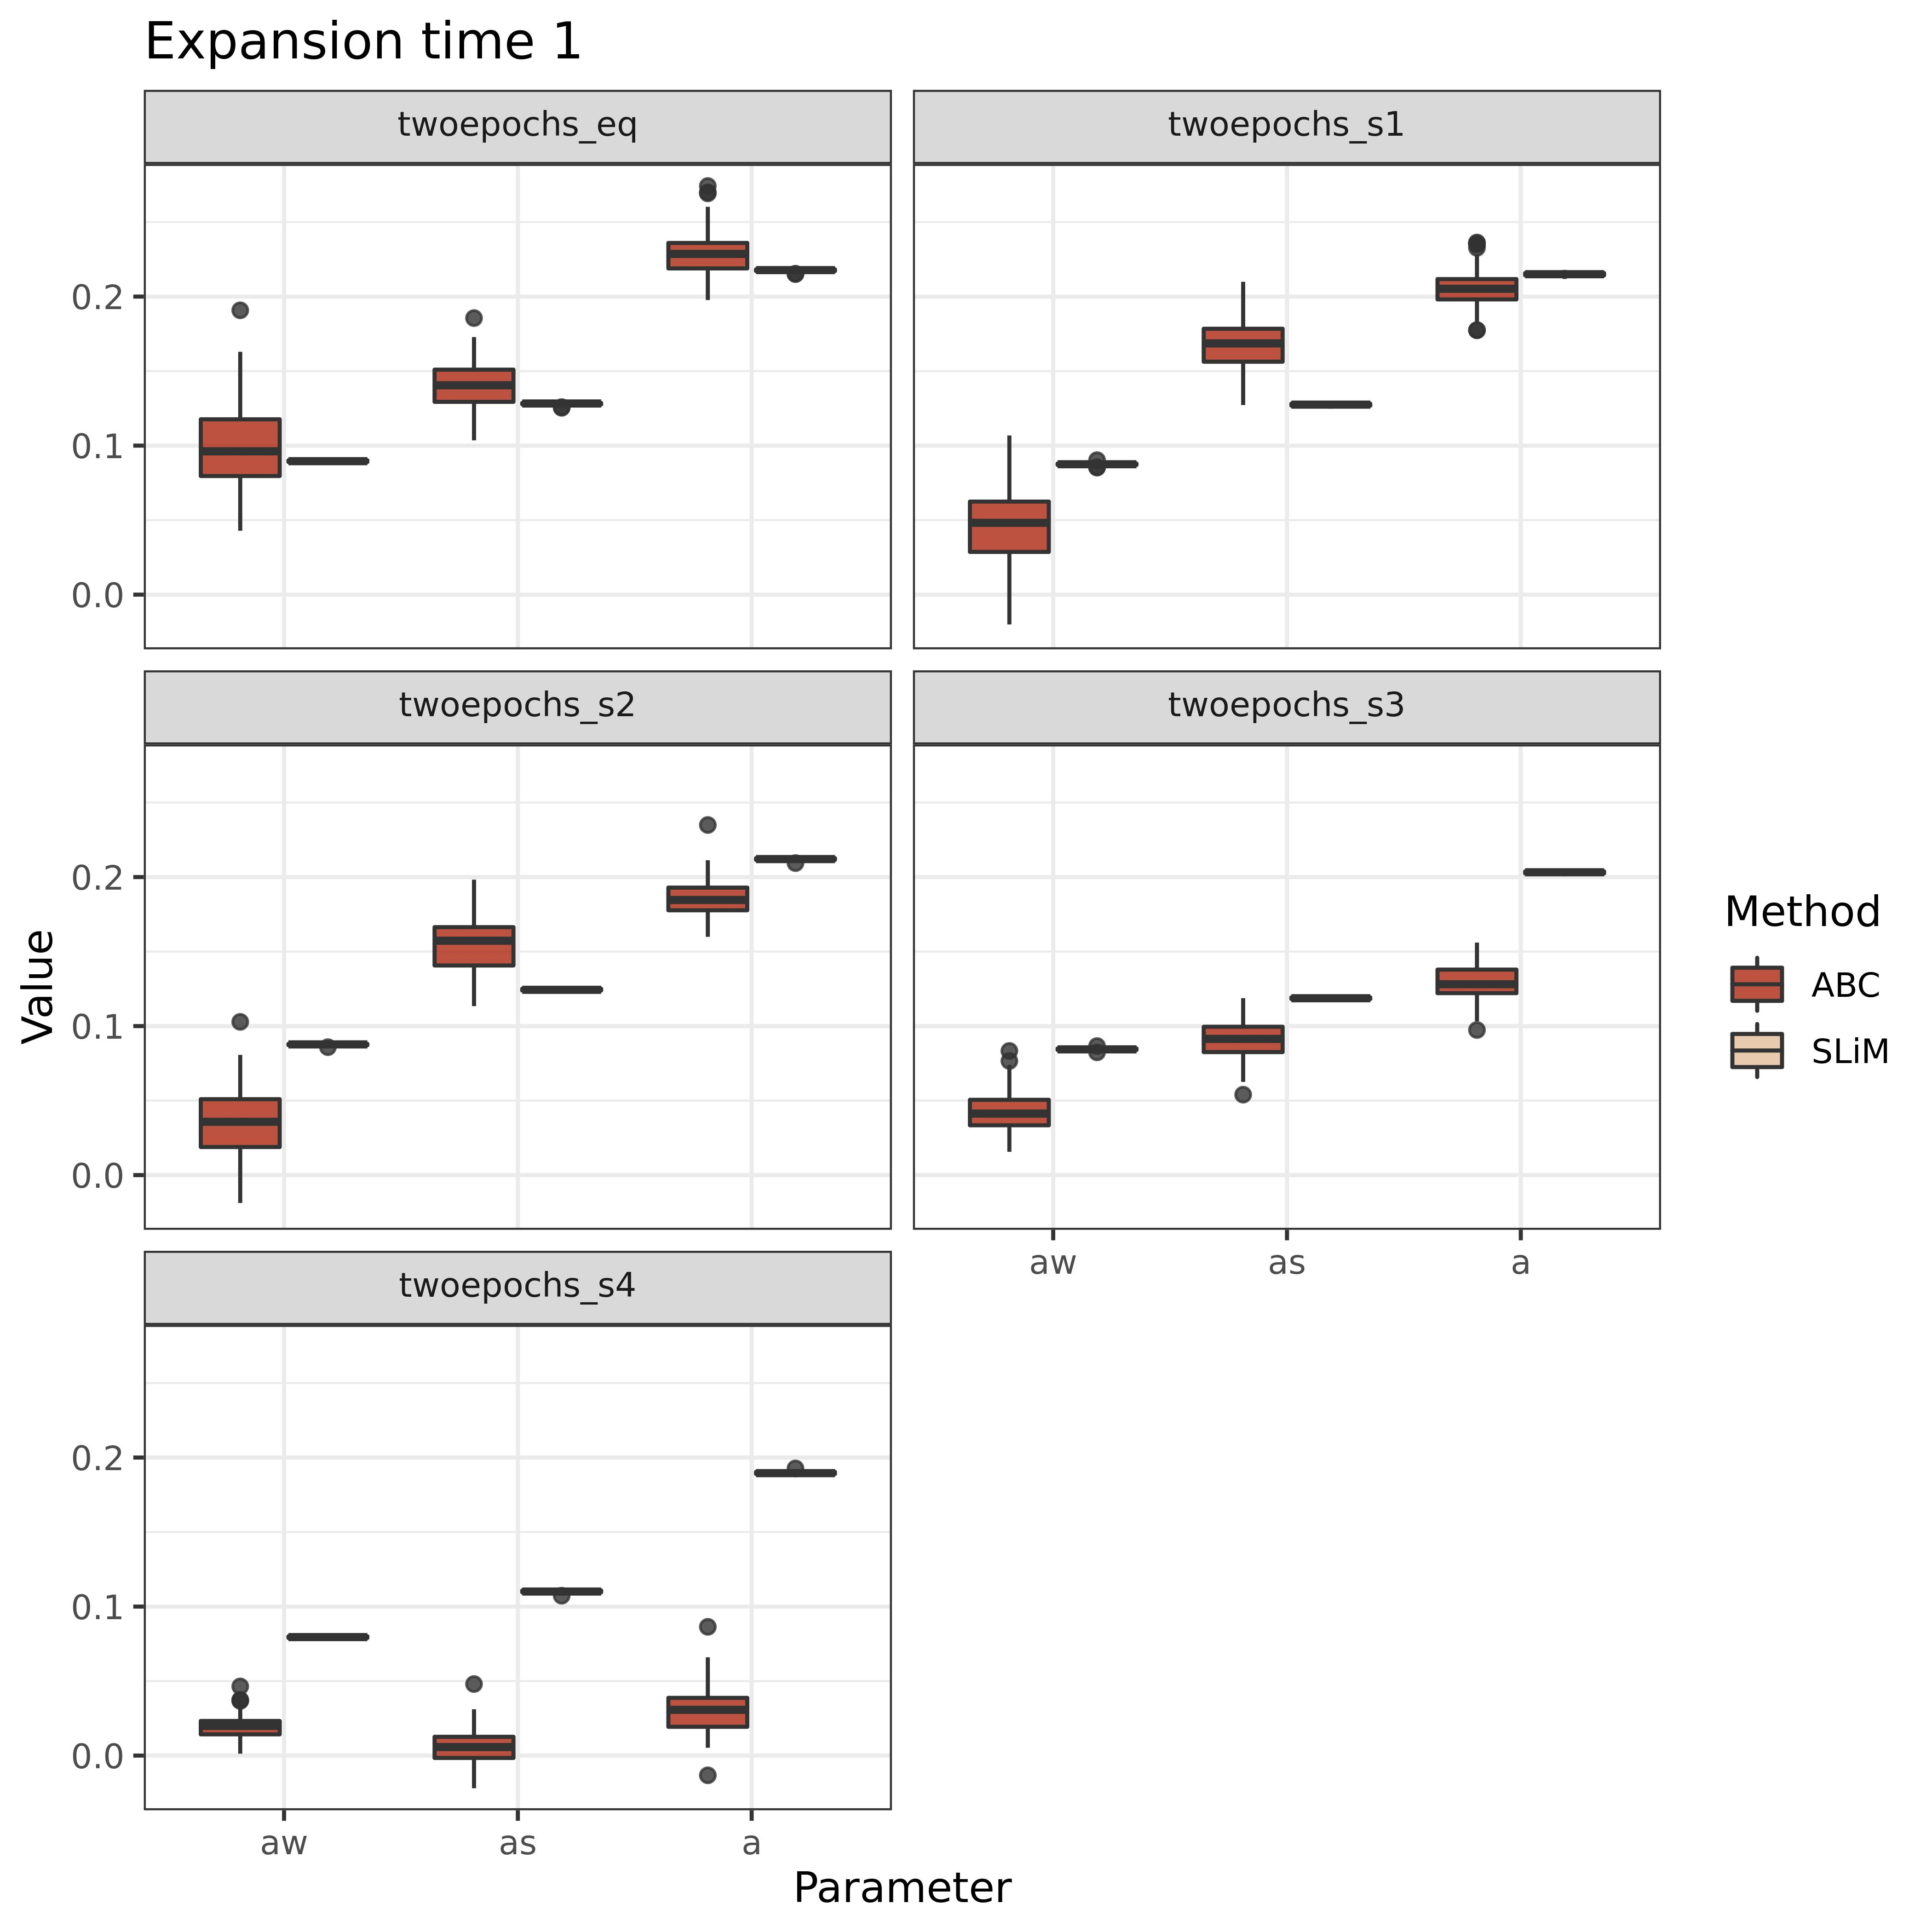

The file beside this chart, header and first rows:
method	w	b	analysis	aw	as	a	gamNeg	shape
ABC	0.1	0.999	twoepochs_eq	0.09251	0.1375	0.2287	783.5	0.1794
ABC	0.1	0.999	twoepochs_eq	0.1184	0.1261	0.24	800.9	0.1813
ABC	0.1	0.999	twoepochs_eq	0.1908	0.1038	0.2742	805.7	0.1951
ABC	0.1	0.999	twoepochs_eq	0.0938	0.1583	0.2507	414.6	0.1949
ABC	0.1	0.999	twoepochs_eq	0.09755	0.1273	0.2176	611.1	0.1731
ABC	0.1	0.999	twoepochs_eq	0.1341	0.1249	0.2436	418.5	0.1822
ABC	0.1	0.999	twoepochs_eq	0.1033	0.1386	0.2357	418.6	0.1828
ABC	0.1	0.999	twoepochs_eq	0.06361	0.161	0.2204	773.6	0.1797
ABC	0.1	0.999	twoepochs_eq	0.07686	0.1446	0.2138	433.5	0.1704
ABC	0.1	0.999	twoepochs_eq	0.06346	0.1557	0.2	448.2	0.1725
ABC	0.1	0.999	twoepochs_eq	0.09932	0.1496	0.236	450.9	0.1832
ABC	0.1	0.999	twoepochs_eq	0.1419	0.1101	0.2538	756.7	0.1941
ABC	0.1	0.999	twoepochs_eq	0.07293	0.1356	0.2076	770.3	0.167
ABC	0.1	0.999	twoepochs_eq	0.1347	0.1409	0.2693	440	0.1936
ABC	0.1	0.999	twoepochs_eq	0.1183	0.1404	0.2514	773.6	0.1926
ABC	0.1	0.999	twoepochs_eq	0.08693	0.1507	0.2286	422.5	0.1747
ABC	0.1	0.999	twoepochs_eq	0.08169	0.1374	0.2156	431.4	0.1734
ABC	0.1	0.999	twoepochs_eq	0.09379	0.149	0.2316	767.4	0.1803
ABC	0.1	0.999	twoepochs_eq	0.1266	0.1198	0.239	830.4	0.1836
ABC	0.1	0.999	twoepochs_eq	0.0665	0.1633	0.2286	421.1	0.1798
ABC	0.1	0.999	twoepochs_eq	0.1315	0.1198	0.2332	449.5	0.1807
ABC	0.1	0.999	twoepochs_eq	0.07719	0.1532	0.2207	762.4	0.1806
ABC	0.1	0.999	twoepochs_eq	0.09285	0.1528	0.2321	779.2	0.186
ABC	0.1	0.999	twoepochs_eq	0.08071	0.1261	0.2132	437.9	0.1726
ABC	0.1	0.999	twoepochs_eq	0.04289	0.1728	0.2062	417.2	0.17
ABC	0.1	0.999	twoepochs_eq	0.116	0.1405	0.2398	456.7	0.1852
ABC	0.1	0.999	twoepochs_eq	0.09301	0.1453	0.232	759.6	0.1846
ABC	0.1	0.999	twoepochs_eq	0.09088	0.1398	0.2199	413.6	0.1761
ABC	0.1	0.999	twoepochs_eq	0.08988	0.1434	0.2319	811.7	0.18
ABC	0.1	0.999	twoepochs_eq	0.07404	0.1518	0.2171	436	0.1744
ABC	0.1	0.999	twoepochs_eq	0.08316	0.1535	0.2225	448.6	0.1799
ABC	0.1	0.999	twoepochs_eq	0.163	0.13	0.27	764.8	0.1961
ABC	0.1	0.999	twoepochs_eq	0.14	0.1357	0.2602	419.6	0.195
ABC	0.1	0.999	twoepochs_eq	0.1155	0.1348	0.2388	746.1	0.1806
ABC	0.1	0.999	twoepochs_eq	0.07805	0.1326	0.1999	753.1	0.1681
ABC	0.1	0.999	twoepochs_eq	0.1357	0.1095	0.2438	768.9	0.1873
ABC	0.1	0.999	twoepochs_eq	0.0704	0.1522	0.2087	477.3	0.1757
ABC	0.1	0.999	twoepochs_eq	0.1089	0.1354	0.2318	786.8	0.1757
ABC	0.1	0.999	twoepochs_eq	0.1018	0.1289	0.2252	420.9	0.1721
ABC	0.1	0.999	twoepochs_eq	0.1208	0.1201	0.236	468.9	0.1802
ABC	0.1	0.999	twoepochs_eq	0.08404	0.15	0.2152	767.3	0.1708
ABC	0.1	0.999	twoepochs_eq	0.1038	0.1452	0.2333	448.8	0.1772
ABC	0.1	0.999	twoepochs_eq	0.08692	0.1559	0.2256	788.2	0.176
ABC	0.1	0.999	twoepochs_eq	0.05795	0.1595	0.2	420.9	0.1627
ABC	0.1	0.999	twoepochs_eq	0.05113	0.156	0.1977	444.2	0.1623
ABC	0.1	0.999	twoepochs_eq	0.1288	0.141	0.2311	774.5	0.1786
ABC	0.1	0.999	twoepochs_eq	0.1064	0.1452	0.2373	777.4	0.186
ABC	0.1	0.999	twoepochs_eq	0.09222	0.141	0.2282	800.8	0.1806
ABC	0.1	0.999	twoepochs_eq	0.1482	0.1136	0.2564	762.4	0.1883
ABC	0.1	0.999	twoepochs_eq	0.08012	0.1394	0.2086	783.8	0.165
ABC	0.1	0.999	twoepochs_eq	0.09049	0.1373	0.224	765.6	0.1796
ABC	0.1	0.999	twoepochs_eq	0.1282	0.1211	0.2423	786.3	0.1816
ABC	0.1	0.999	twoepochs_eq	0.088	0.1459	0.2244	429	0.1757
ABC	0.1	0.999	twoepochs_eq	0.07226	0.1541	0.232	793.1	0.1808
ABC	0.1	0.999	twoepochs_eq	0.05119	0.1856	0.2191	473.3	0.1795
ABC	0.1	0.999	twoepochs_eq	0.1144	0.1394	0.2422	786.1	0.1861
ABC	0.1	0.999	twoepochs_eq	0.1049	0.1372	0.2278	725.9	0.1824
ABC	0.1	0.999	twoepochs_eq	0.07694	0.1431	0.2102	439.1	0.1689
ABC	0.1	0.999	twoepochs_eq	0.1127	0.1395	0.236	412.9	0.1788
ABC	0.1	0.999	twoepochs_eq	0.05414	0.1685	0.2108	493.4	0.1786
... 440 more rows
